3-way image classification set "slot-classification-v1" from GitHub (CroquetaConQueso/EstanterIA); label vocabulary: anomalia, ocupado, vacio.

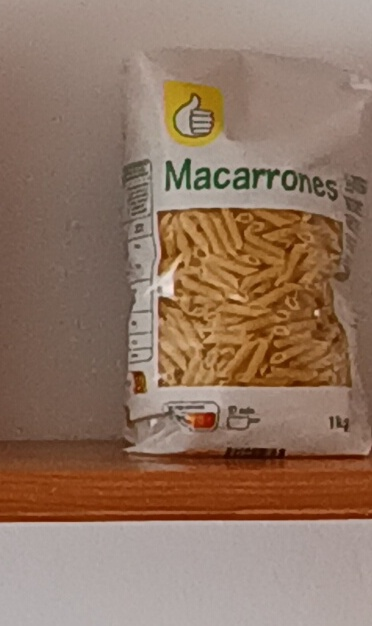
Label: ocupado

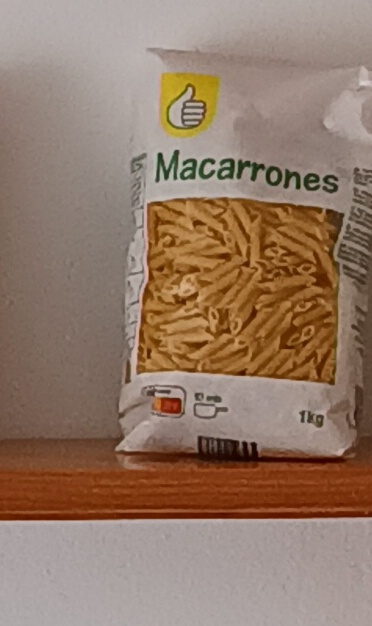
Label: ocupado

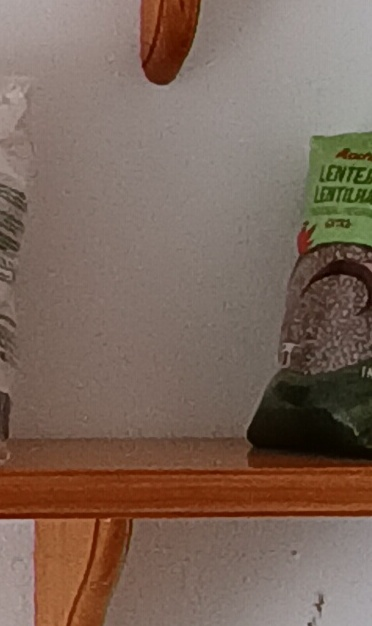
Label: ocupado

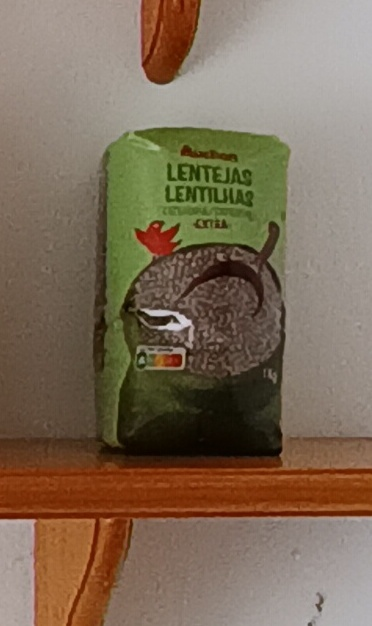
Label: ocupado

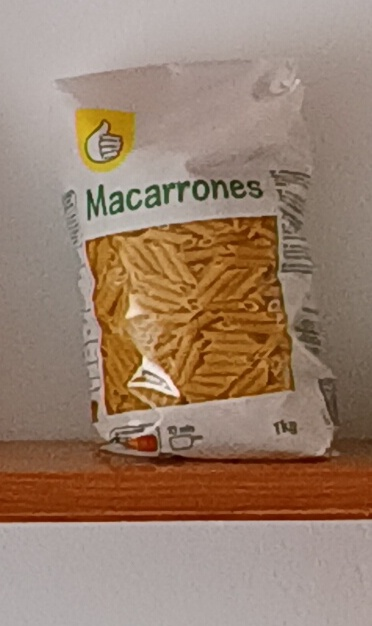
Label: ocupado

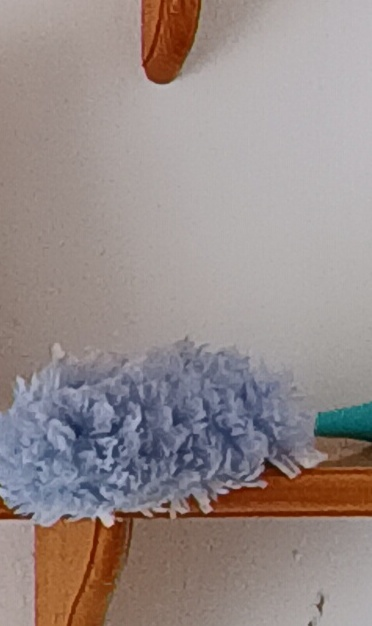
Label: anomalia
